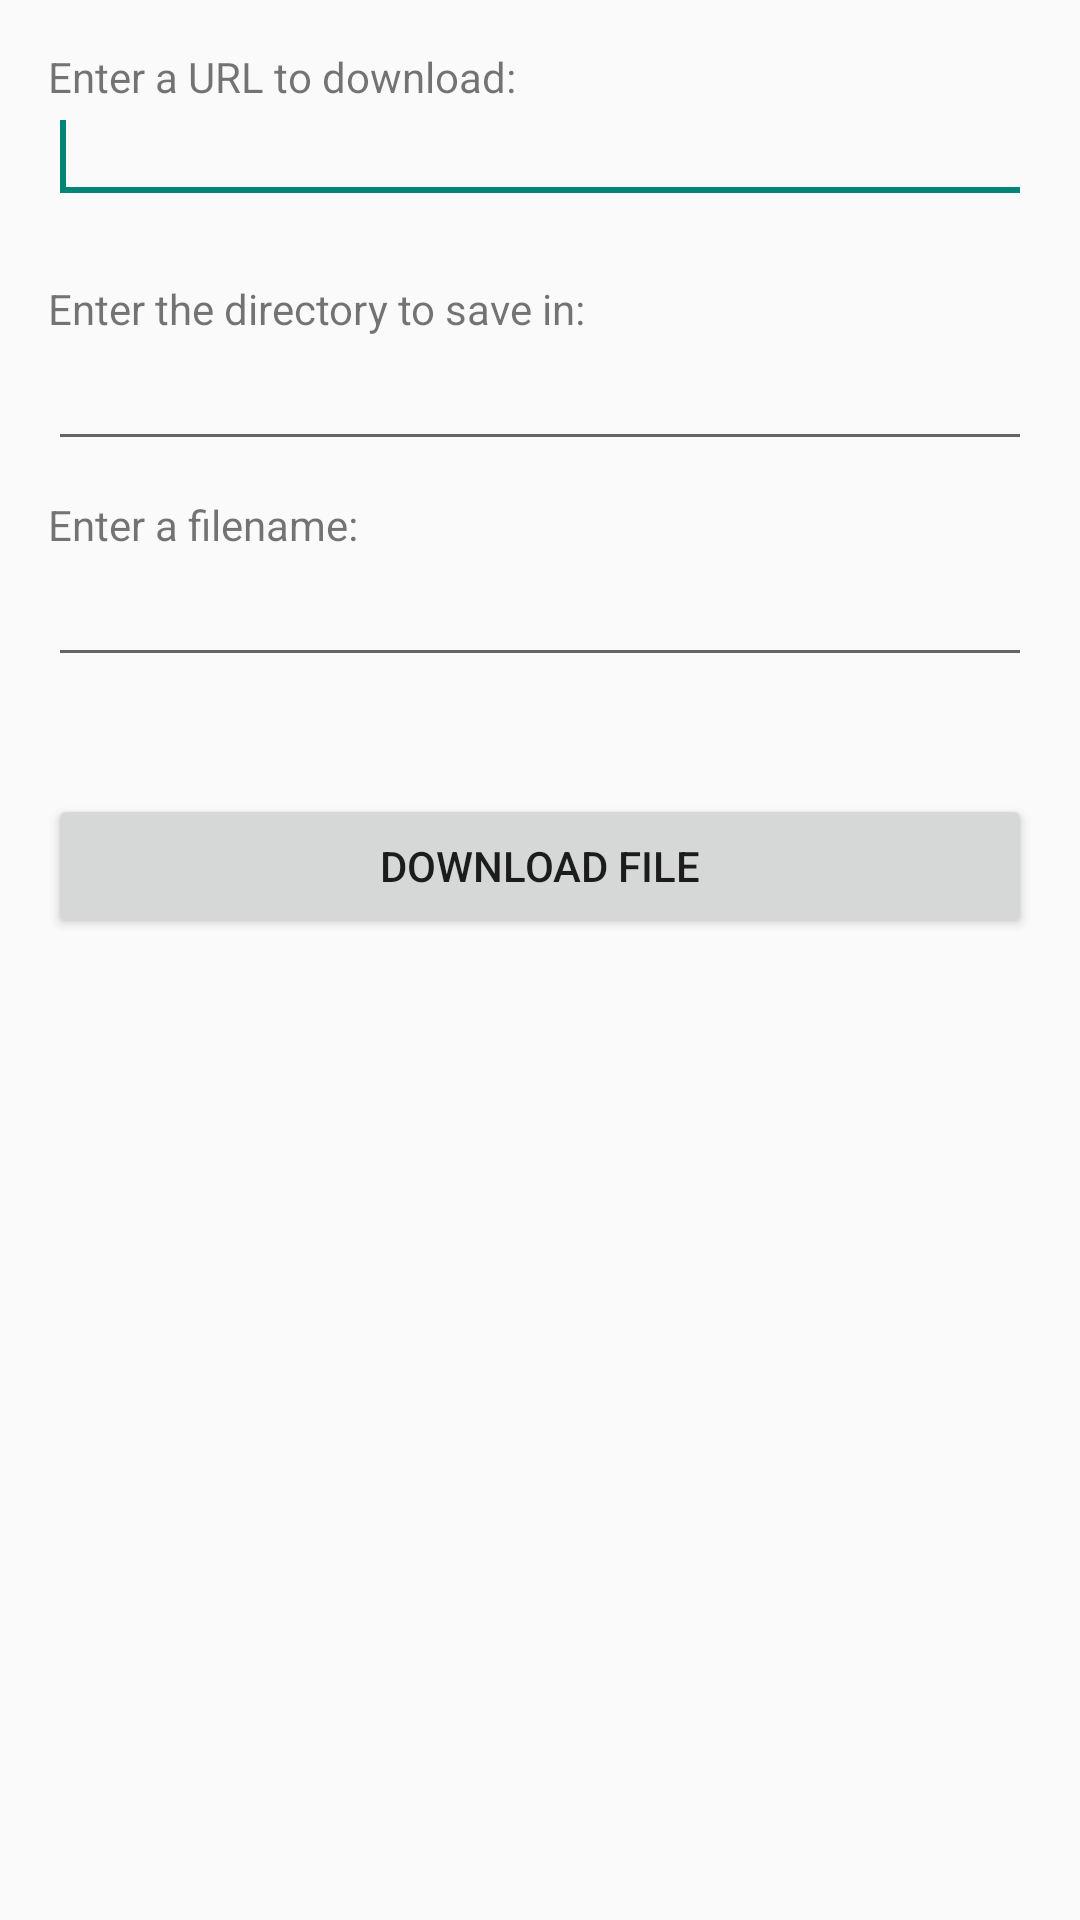

Reconstruct the res/layout file that produces this screen, plus the resources it refers to.
<!-- AndroidManifest.xml: application theme AppTheme -->
<!-- res/layout/activity_downloadmanager_test.xml -->
<RelativeLayout xmlns:android="http://schemas.android.com/apk/res/android"
    xmlns:tools="http://schemas.android.com/tools"
    android:layout_width="match_parent"
    android:layout_height="match_parent"
    android:paddingBottom="@dimen/activity_vertical_margin"
    android:paddingLeft="@dimen/activity_horizontal_margin"
    android:paddingRight="@dimen/activity_horizontal_margin"
    android:paddingTop="@dimen/activity_vertical_margin"
    tools:context="edu.franklin.androidpodcastplayer.DownloadManagerActivity" >

    <TextView
        android:id="@+id/dmUrlLabel"
        android:layout_width="wrap_content"
        android:layout_height="wrap_content"
        android:text="Enter a URL to download:"/>

    <EditText
        android:id="@+id/dmUrlField"
        android:layout_width="wrap_content"
        android:layout_height="wrap_content"
        android:layout_alignLeft="@+id/dmUrlLabel"
        android:layout_alignParentRight="true"
        android:layout_marginTop="14dp"
        android:ems="8"
        android:inputType="textUri|none" />
	<requestFocus />
	
	<TextView
	    android:id="@+id/podcastTitle"
	    android:layout_width="wrap_content"
	    android:layout_height="wrap_content"
	    android:layout_alignLeft="@+id/dmUrlField"
	    android:layout_alignRight="@+id/dmUrlField"
	    android:layout_below="@+id/dmUrlField"
	    android:layout_marginTop="22dp"
	    android:text="Enter the directory to save in:" />
	
	<EditText
	    android:id="@+id/dmDirField"
	    android:layout_width="wrap_content"
	    android:layout_height="wrap_content"
	    android:layout_alignLeft="@+id/dmFilenameLabel"
	    android:layout_alignRight="@+id/podcastTitle"
	    android:layout_below="@+id/podcastTitle"
	    android:ems="10" 
	    android:inputType="textUri|none" />

	<TextView
	    android:id="@+id/dmFilenameLabel"
	    android:layout_width="wrap_content"
	    android:layout_height="wrap_content"
	    android:layout_alignLeft="@+id/dmUrlField"
	    android:layout_below="@+id/dmUrlField"
	    android:layout_marginTop="94dp"
	    android:text="Enter a filename: " />

	<EditText
	    android:id="@+id/dmFilenameField"
	    android:layout_width="wrap_content"
	    android:layout_height="wrap_content"
	    android:layout_alignLeft="@+id/dmFilenameLabel"
	    android:layout_alignRight="@+id/dmDirField"
	    android:layout_below="@+id/dmFilenameLabel"
	    android:ems="8"
	    android:inputType="textUri|none" />

	<Button
	    android:id="@+id/createDummyButton"
	    android:layout_width="wrap_content"
	    android:layout_height="wrap_content"
	    android:layout_alignLeft="@+id/dmFilenameField"
	    android:layout_alignRight="@+id/dmFilenameField"
	    android:layout_below="@+id/dmFilenameField"
	    android:layout_marginTop="39dp"
	    android:onClick="downloadFile"
	    android:text="Download File" />

</RelativeLayout>
<!-- resources referenced by this layout -->
<resources>
  <dimen name="activity_horizontal_margin">16dp</dimen>
  <dimen name="activity_vertical_margin">16dp</dimen>
  <style name="AppTheme" parent="AppBaseTheme">
          
      </style>
  <style name="AppBaseTheme" parent="@style/Theme.AppCompat.Light">
          
      </style>
</resources>
